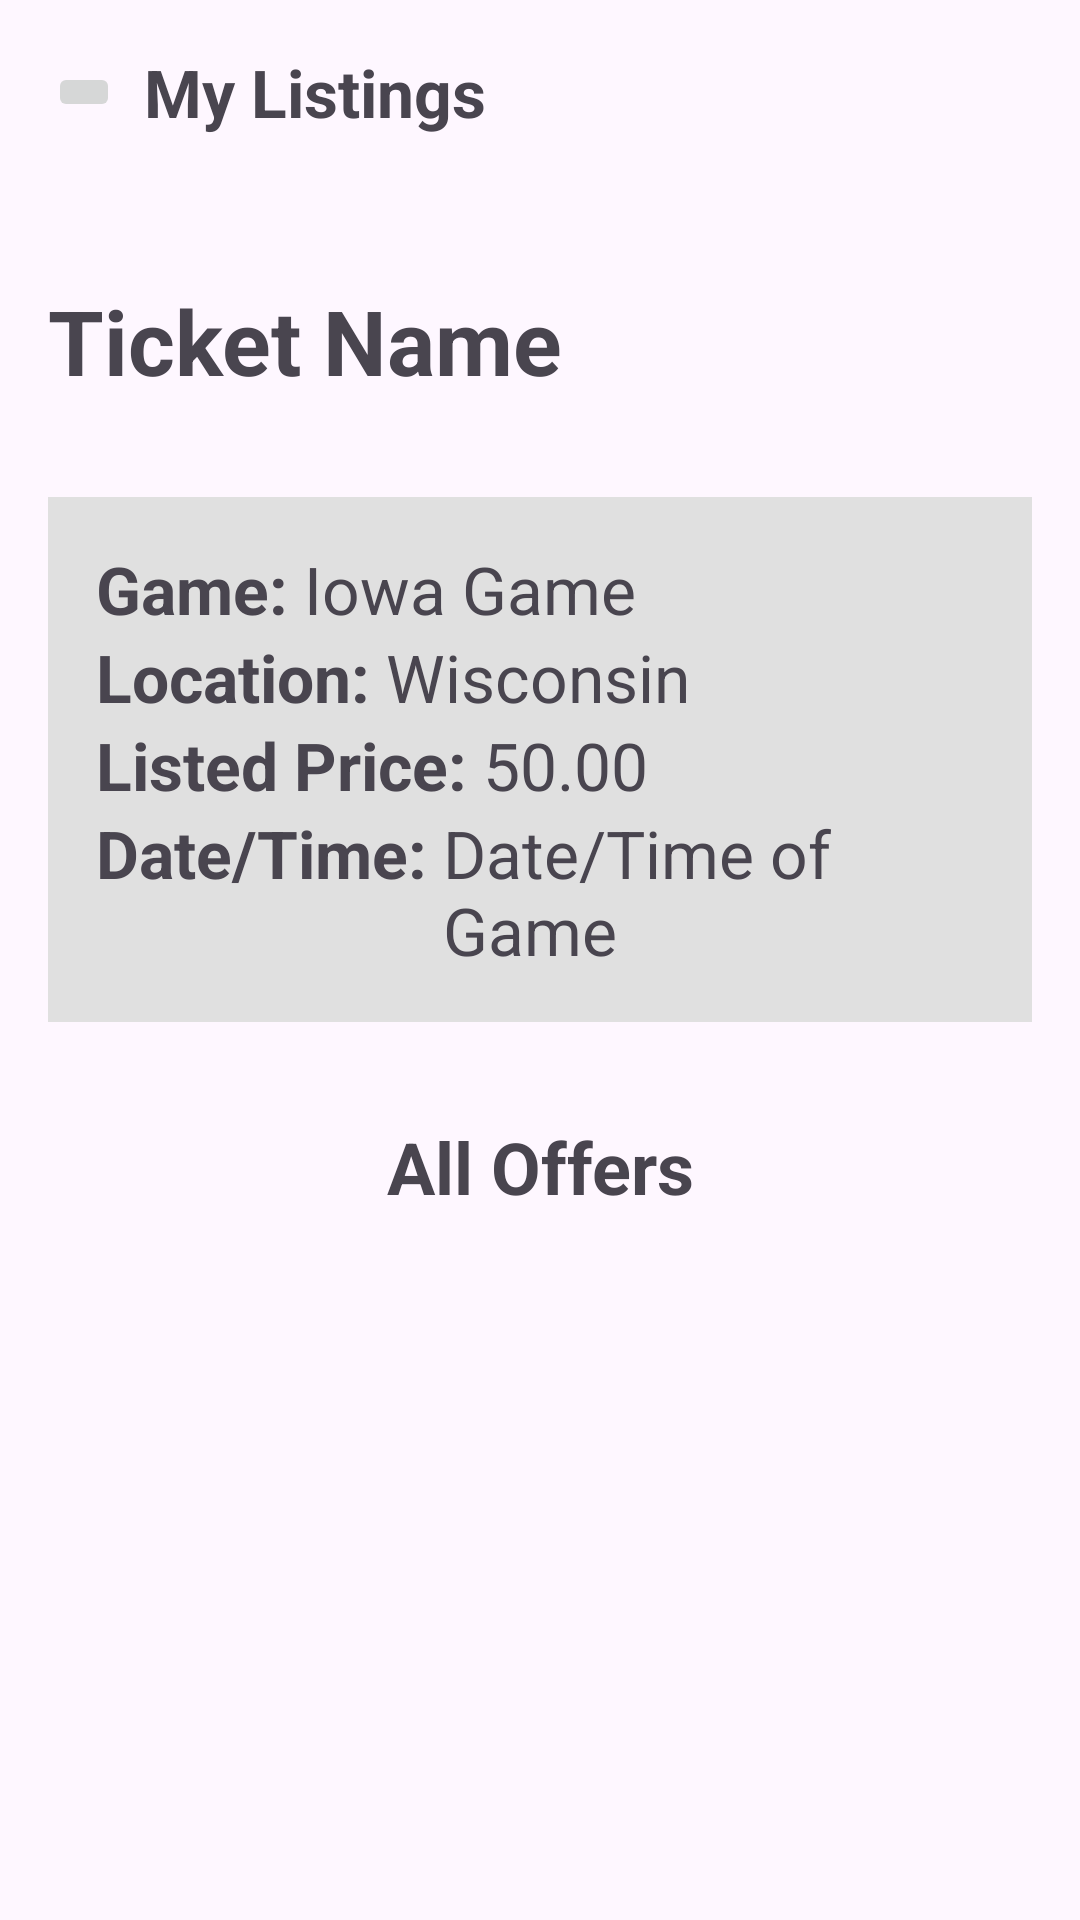

Produce the Android XML layout that renders to this screen, including the resource entries it uses.
<!-- AndroidManifest.xml: application theme Theme.KwikTix -->
<!-- res/layout/offers_fragment_placeholder.xml -->
<?xml version="1.0" encoding="utf-8"?>
<LinearLayout xmlns:android="http://schemas.android.com/apk/res/android"
    xmlns:tools="http://schemas.android.com/tools"
    xmlns:app="http://schemas.android.com/apk/res-auto"
    android:layout_width="match_parent"
    android:layout_height="match_parent"
    android:orientation="vertical"
    tools:context=".Offers">

    <LinearLayout
        android:layout_width="match_parent"
        android:layout_height="wrap_content"
        android:layout_marginBottom="16dp"
        android:orientation="horizontal"
        android:padding="16dp">

        <ImageButton
            android:id="@+id/backButton"
            android:layout_width="wrap_content"
            android:layout_height="wrap_content"
            android:layout_gravity="center"
            android:layout_marginBottom="0dp"
            android:contentDescription="Back"
            android:src="@drawable/baseline_arrow_back_24" />

        <TextView
            android:id="@+id/textView"
            android:layout_width="wrap_content"
            android:layout_height="wrap_content"
            android:layout_gravity="center"
            android:layout_marginLeft="8dp"
            android:text="My Listings"
            android:textSize="22sp"
            android:textStyle="bold" />
    </LinearLayout>

    <TextView
        android:id="@+id/ticketName2"
        android:layout_width="match_parent"
        android:layout_height="wrap_content"
        android:layout_gravity="center_horizontal"
        android:text="Ticket Name"
        android:textSize="30sp"
        android:textStyle="bold"
        android:padding="16dp"/>

    <LinearLayout
        android:layout_width="match_parent"
        android:layout_height="wrap_content"
        android:layout_marginBottom="32dp"
        android:layout_marginTop="16dp"
        android:layout_marginLeft="16dp"
        android:layout_marginRight="16dp"
        android:background="#e0e0e0"
        android:orientation="vertical"
        android:padding="16dp">

        
        <LinearLayout
            android:layout_width="match_parent"
            android:layout_height="wrap_content"
            android:orientation="horizontal">

            <TextView
                android:layout_width="wrap_content"
                android:layout_height="wrap_content"
                android:text="Game: "
                android:textSize="22sp"
                android:textStyle="bold" />

            <TextView
                android:id="@+id/gameName"
                android:layout_width="wrap_content"
                android:layout_height="wrap_content"
                android:text="Iowa Game"
                android:textSize="22sp" />

        </LinearLayout>

        
        <LinearLayout
            android:layout_width="match_parent"
            android:layout_height="wrap_content"
            android:orientation="horizontal">

            <TextView
                android:layout_width="wrap_content"
                android:layout_height="wrap_content"
                android:text="Location: "
                android:textSize="22sp"
                android:textStyle="bold" />

            <TextView
                android:id="@+id/gameLocation"
                android:layout_width="wrap_content"
                android:layout_height="wrap_content"
                android:text="Wisconsin"
                android:textSize="22sp" />

        </LinearLayout>

        
        <LinearLayout
            android:layout_width="match_parent"
            android:layout_height="wrap_content"
            android:orientation="horizontal">

            <TextView
                android:layout_width="wrap_content"
                android:layout_height="wrap_content"
                android:text="Listed Price: "
                android:textSize="22sp"
                android:textStyle="bold" />

            <TextView
                android:id="@+id/ticketPrice"
                android:layout_width="wrap_content"
                android:layout_height="wrap_content"
                android:text="50.00"
                android:textSize="22sp" />

        </LinearLayout>

        

        
        <LinearLayout
            android:layout_width="match_parent"
            android:layout_height="wrap_content"
            android:orientation="horizontal">

            <TextView
                android:layout_width="wrap_content"
                android:layout_height="wrap_content"
                android:text="Date/Time: "
                android:textSize="22sp"
                android:textStyle="bold" />

            <TextView
                android:id="@+id/dateTime"
                android:layout_width="wrap_content"
                android:layout_height="wrap_content"
                android:text="Date/Time of Game"
                android:textSize="22sp" />

        </LinearLayout>

    </LinearLayout>

    <LinearLayout
        android:layout_width="match_parent"
        android:layout_height="wrap_content"
        android:gravity="center_vertical"
        android:orientation="horizontal">

        <TextView
            android:id="@+id/currOfferings"
            android:layout_width="0dp"
            android:layout_height="wrap_content"
            android:layout_weight="1"
            android:text="All Offers"
            android:textAlignment="center"
            android:textAllCaps="false"
            android:textSize="24sp"
            android:textStyle="bold" />

    </LinearLayout>

    <ListView
        android:id="@+id/myOffers"
        android:layout_width="match_parent"
        android:layout_height="0dp"
        android:layout_marginStart="1dp"
        android:layout_marginTop="8dp"
        android:layout_marginEnd="1dp"
        android:layout_marginBottom="1dp"
        android:layout_weight="1" />

</LinearLayout>
<!-- resources referenced by this layout -->
<resources>
  <style name="Theme.KwikTix" parent="Base.Theme.KwikTix" />
  <style name="Base.Theme.KwikTix" parent="Theme.Material3.DayNight.NoActionBar">
          
          
          <item name="colorPrimary">#AF0000</item>
      </style>
</resources>
